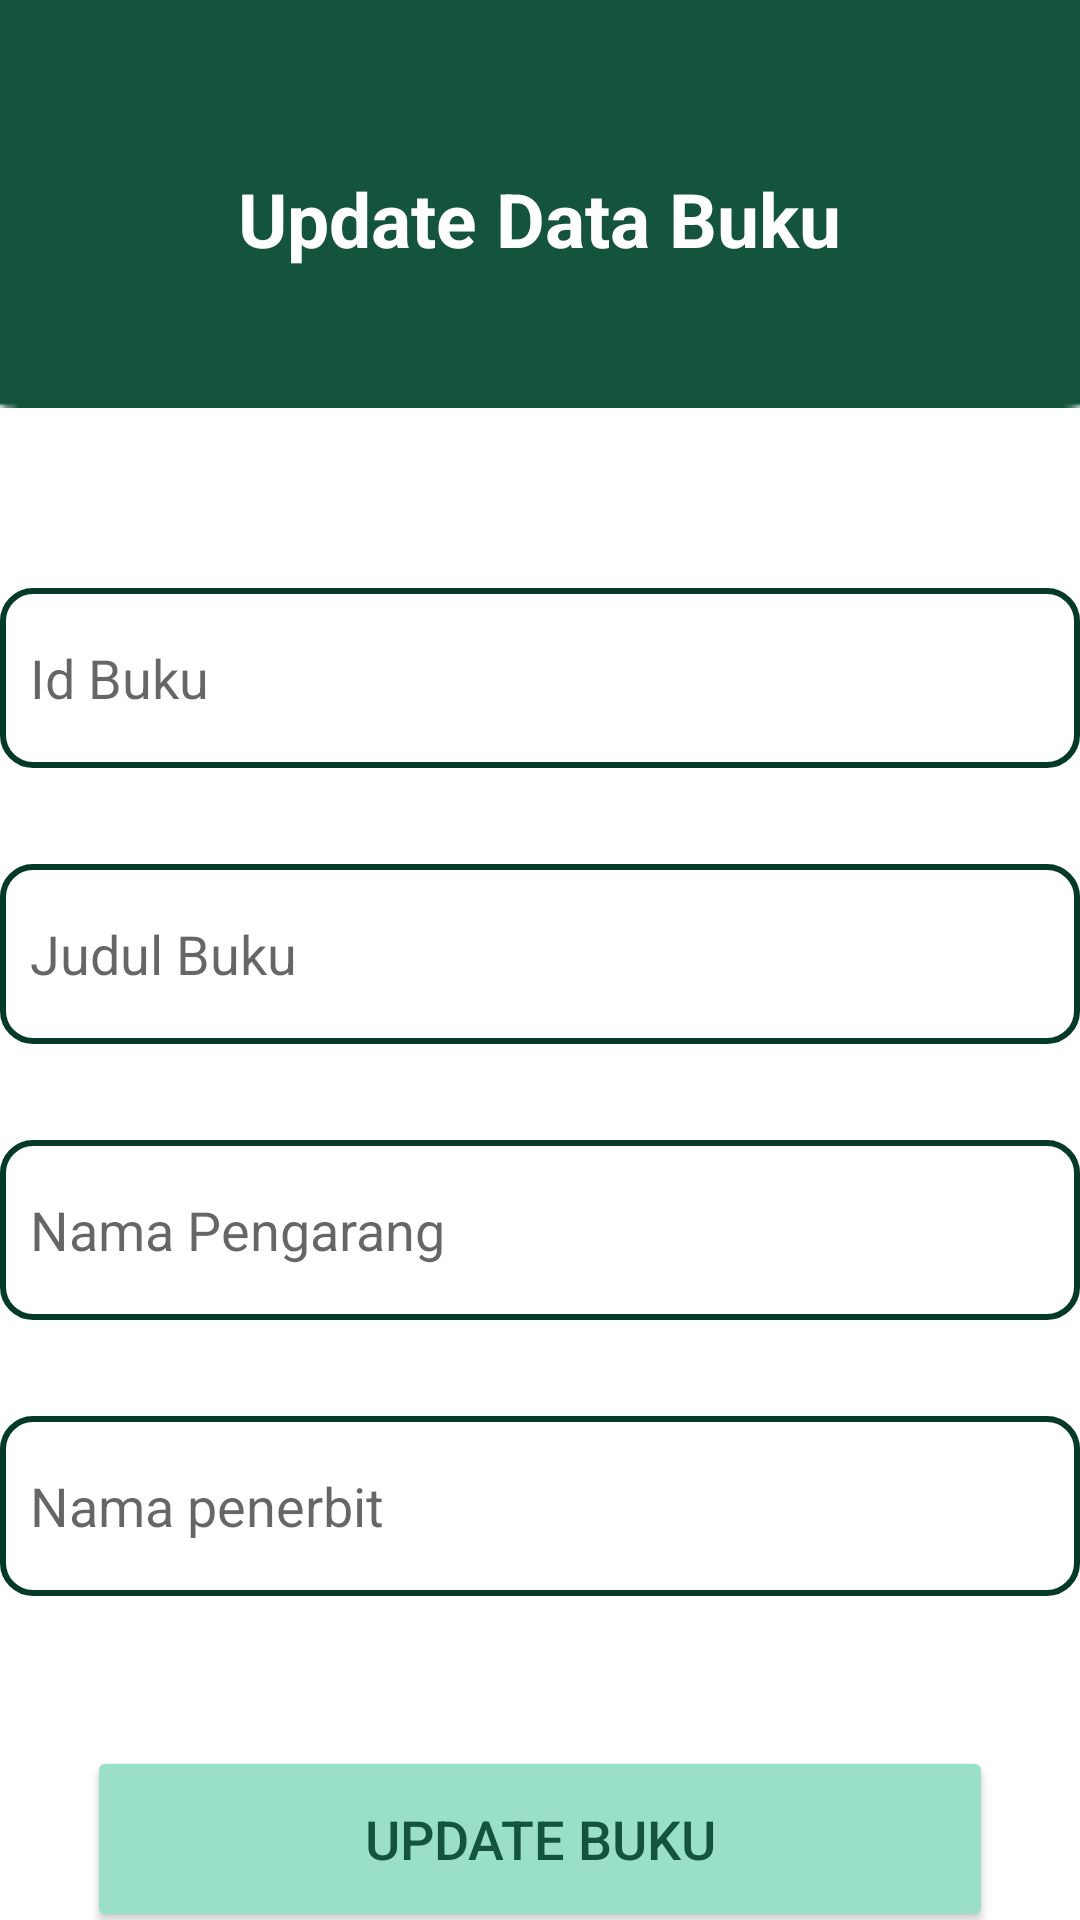

Android layout source for this screen:
<!-- AndroidManifest.xml: application theme Theme.GrandLibrary -->
<!-- res/layout/activity_update_buku.xml -->
<?xml version="1.0" encoding="utf-8"?>
<androidx.constraintlayout.widget.ConstraintLayout xmlns:android="http://schemas.android.com/apk/res/android"
    xmlns:app="http://schemas.android.com/apk/res-auto"
    xmlns:tools="http://schemas.android.com/tools"
    android:layout_width="match_parent"
    android:layout_height="match_parent"
    tools:context=".UpdateBuku">

    <ImageView
        android:id="@+id/imageView14"
        android:layout_width="414dp"
        android:layout_height="136dp"
        android:scaleType="fitXY"
        app:layout_constraintEnd_toEndOf="parent"
        app:layout_constraintStart_toStartOf="parent"
        app:layout_constraintTop_toTopOf="parent"
        app:srcCompat="@drawable/rectangle_14" />

    <TextView
        android:id="@+id/textView5"
        android:layout_width="wrap_content"
        android:layout_height="wrap_content"
        android:layout_marginTop="56dp"
        android:fontFamily="sans-serif"
        android:text="Update Data Buku"
        android:textColor="@color/white"
        android:textStyle="bold"
        android:textSize="25dp"
        app:layout_constraintEnd_toEndOf="parent"
        app:layout_constraintHorizontal_bias="0.498"
        app:layout_constraintStart_toStartOf="parent"
        app:layout_constraintTop_toTopOf="parent" />

    <EditText
        android:id="@+id/pengarangupdate"
        android:layout_width="360dp"
        android:layout_height="60dp"
        android:layout_marginTop="32dp"
        android:background="@drawable/lli"
        android:ems="10"
        android:hint="Nama Pengarang"
        android:inputType="textPersonName"
        android:padding="10dp"
        app:layout_constraintEnd_toEndOf="parent"
        app:layout_constraintHorizontal_bias="0.49"
        app:layout_constraintStart_toStartOf="parent"
        app:layout_constraintTop_toBottomOf="@+id/judulupdate" />

    <EditText
        android:id="@+id/idbukuupdate"
        android:layout_width="360dp"
        android:layout_height="60dp"
        android:layout_marginTop="60dp"
        android:background="@drawable/lli"
        android:ems="10"
        android:inputType="textPersonName"
        android:padding="10dp"
        android:hint="Id Buku"
        app:layout_constraintEnd_toEndOf="parent"
        app:layout_constraintHorizontal_bias="0.49"
        app:layout_constraintStart_toStartOf="parent"
        app:layout_constraintTop_toBottomOf="@+id/imageView14" />

    <EditText
        android:id="@+id/judulupdate"
        android:layout_width="360dp"
        android:layout_height="60dp"
        android:layout_marginTop="32dp"
        android:background="@drawable/lli"
        android:ems="10"
        android:hint="Judul Buku"
        android:inputType="textPersonName"
        android:padding="10dp"
        app:layout_constraintEnd_toEndOf="parent"
        app:layout_constraintHorizontal_bias="0.49"
        app:layout_constraintStart_toStartOf="parent"
        app:layout_constraintTop_toBottomOf="@+id/idbukuupdate" />

    <EditText
        android:id="@+id/penerbitupdate"
        android:layout_width="360dp"
        android:layout_height="60dp"
        android:layout_marginTop="32dp"
        android:background="@drawable/lli"
        android:ems="10"
        android:hint="Nama penerbit"
        android:inputType="textPersonName"
        android:padding="10dp"
        app:layout_constraintEnd_toEndOf="parent"
        app:layout_constraintHorizontal_bias="0.49"
        app:layout_constraintStart_toStartOf="parent"
        app:layout_constraintTop_toBottomOf="@+id/pengarangupdate" />

    <Button
        android:id="@+id/savedatabuku"
        android:layout_width="302dp"
        android:layout_height="62dp"
        android:layout_marginTop="50dp"
        android:backgroundTint="#9AE0C7"
        android:text="Update Buku"
        android:textColor="#14543D"
        android:textSize="18dp"
        app:layout_constraintEnd_toEndOf="parent"
        app:layout_constraintStart_toStartOf="parent"
        app:layout_constraintTop_toBottomOf="@+id/penerbitupdate" />

    <ImageView
        android:id="@+id/backUpBK"
        android:layout_width="50dp"
        android:layout_height="41dp"
        android:layout_marginTop="4dp"
        app:layout_constraintEnd_toEndOf="parent"
        app:layout_constraintHorizontal_bias="0.013"
        app:layout_constraintStart_toStartOf="parent"
        app:layout_constraintTop_toTopOf="parent"
        app:srcCompat="@drawable/baseline_arrow_back_24" />

</androidx.constraintlayout.widget.ConstraintLayout>
<!-- resources referenced by this layout -->
<resources>
  <color name="white">#FFFFFFFF</color>
  <!-- drawable lli (drawable) -->
  <?xml version="1.0" encoding="utf-8"?>
      <shape xmlns:android="http://schemas.android.com/apk/res/android">
          <corners
              android:radius="10dp"/>
          <stroke android:width="2dp"
              android:color="#043A27"
              />
  
          <solid
              android:color="@color/white"/>
  
      </shape>
  <!-- drawable rectangle_14: png bitmap (drawable, 1144 bytes) -->
  <style name="Theme.GrandLibrary" parent="Theme.MaterialComponents.DayNight.DarkActionBar">
          
          <item name="colorPrimary">@color/purple_500</item>
          <item name="colorPrimaryVariant">@color/purple_700</item>
          <item name="colorOnPrimary">@color/white</item>
          
          <item name="colorSecondary">@color/teal_200</item>
          <item name="colorSecondaryVariant">@color/teal_700</item>
          <item name="colorOnSecondary">@color/black</item>
          
          <item name="android:statusBarColor" tools:targetApi="l">?attr/colorPrimaryVariant</item>
          
      </style>
  <color name="purple_500">#FF6200EE</color>
  <color name="purple_700">#FF3700B3</color>
  <color name="teal_200">#FF03DAC5</color>
  <color name="teal_700">#FF018786</color>
  <color name="black">#FF000000</color>
</resources>
